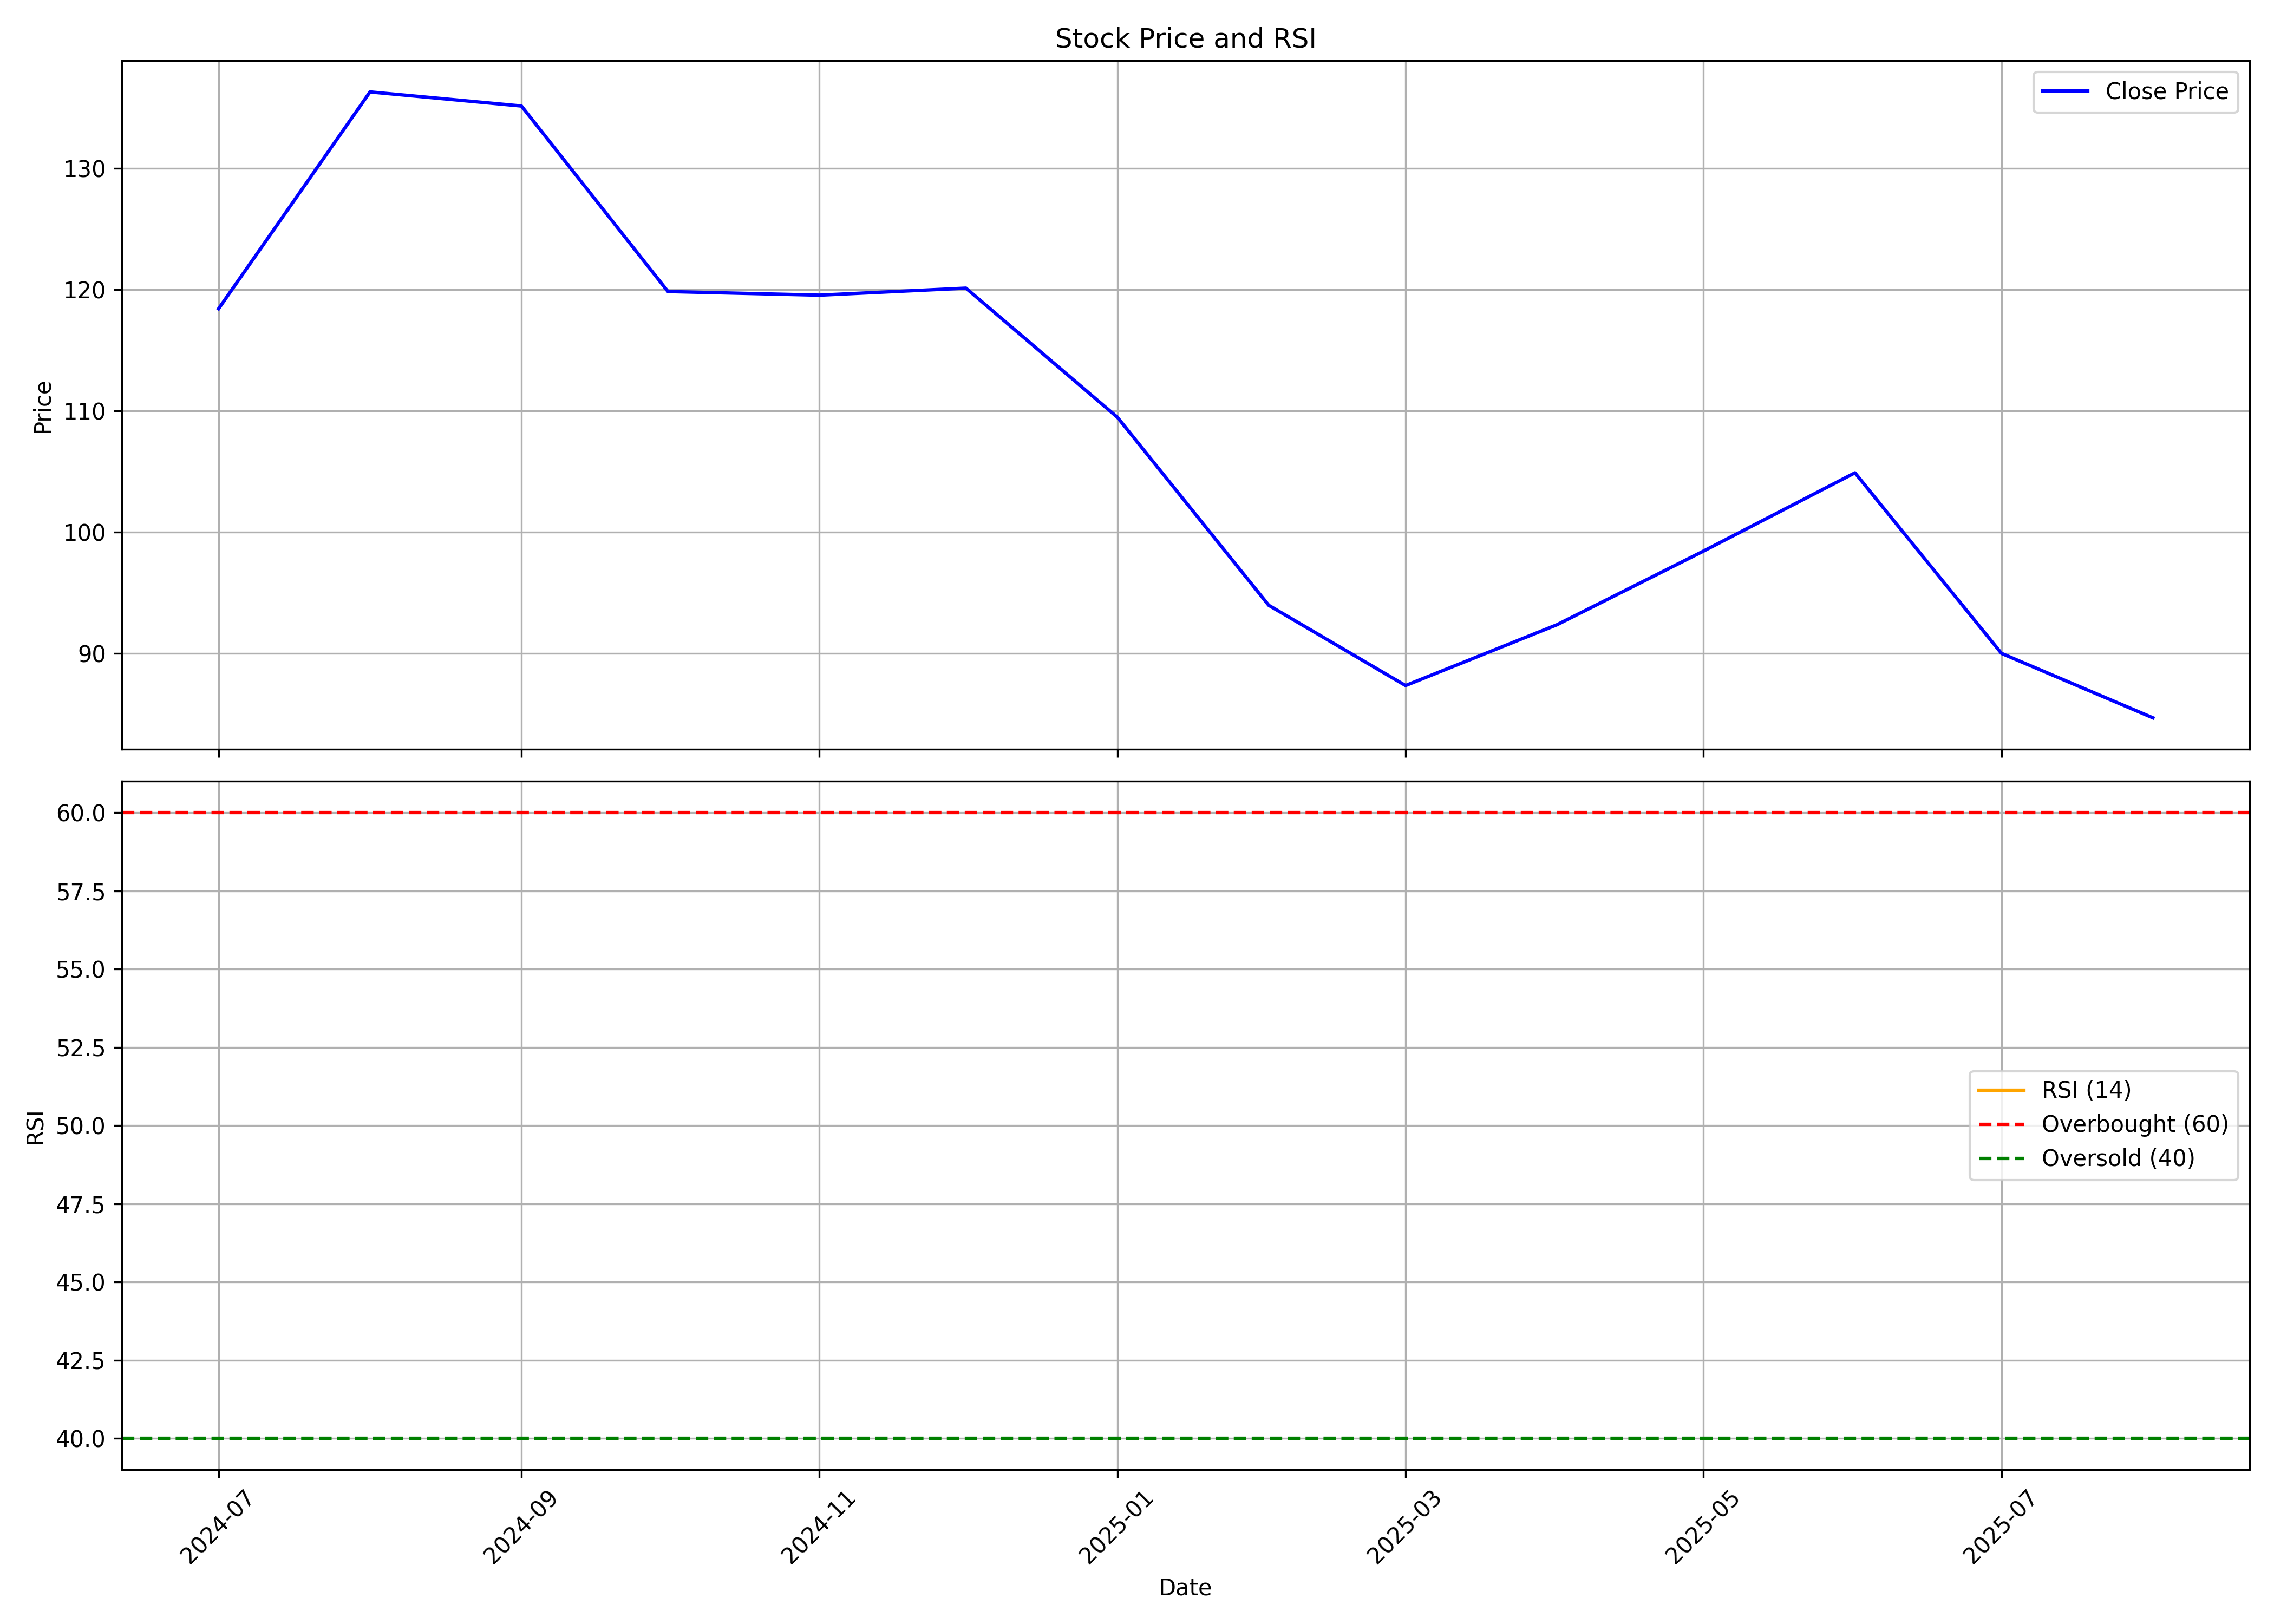

Values plotted in this chart, from the file beside it:
, date, symbol, open, high, low, close, volume, rsi
0, 2024-07-01, SANSTAR, 109.0, 128.8, 107.1, 118.4, 116658511, 
1, 2024-08-01, SANSTAR, 119.4, 144.0, 110.0, 136.3, 108152719, 
2, 2024-09-01, SANSTAR, 136.7, 158.8, 129.2, 135.1, 82335467, 
3, 2024-10-01, SANSTAR, 134.5, 137.5, 116.5, 119.8, 24185531, 
4, 2024-11-01, SANSTAR, 120.0, 125.1, 104.9, 119.5, 14408738, 
5, 2024-12-01, SANSTAR, 119.0, 137.8, 117.1, 120.1, 15689529, 
6, 2025-01-01, SANSTAR, 120.2, 133.8, 98.21, 109.5, 11157304, 
7, 2025-02-01, SANSTAR, 110.1, 115, 86.51, 93.97, 8162631, 
8, 2025-03-01, SANSTAR, 94.1, 96.99, 82.91, 87.36, 11607700, 
9, 2025-04-01, SANSTAR, 87.5, 102.5, 80.0, 92.37, 6249047, 
10, 2025-05-01, SANSTAR, 92.37, 103.0, 83.55, 98.44, 8394315, 
11, 2025-06-01, SANSTAR, 94.0, 107.3, 87.35, 104.9, 20572603, 
12, 2025-07-01, SANSTAR, 105.9, 106.6, 88.35, 90.01, 10448459, 
13, 2025-08-01, SANSTAR, 90.5, 93.96, 82.8, 84.7, 2119985, 
